Run: headless pygame with SDL's dummy video driver; simulated clock (each Clock.tick advances the game by its frame time, no real sleeping); random seed 0; keys injected as events and as key.get_pressed() state; no mouse input.
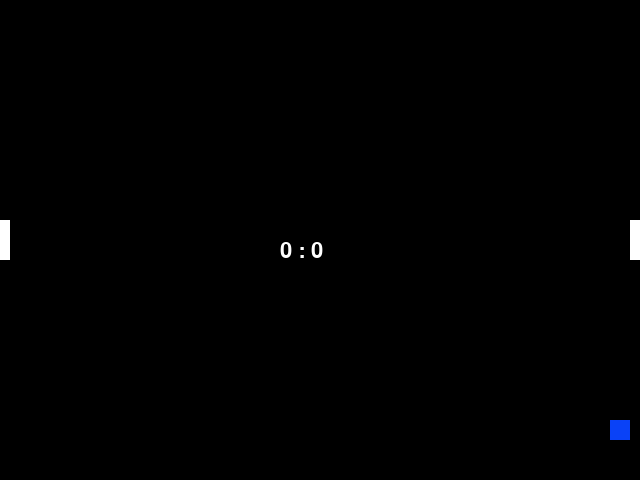
Frame 1 of 4 · flips 1–60 · no input
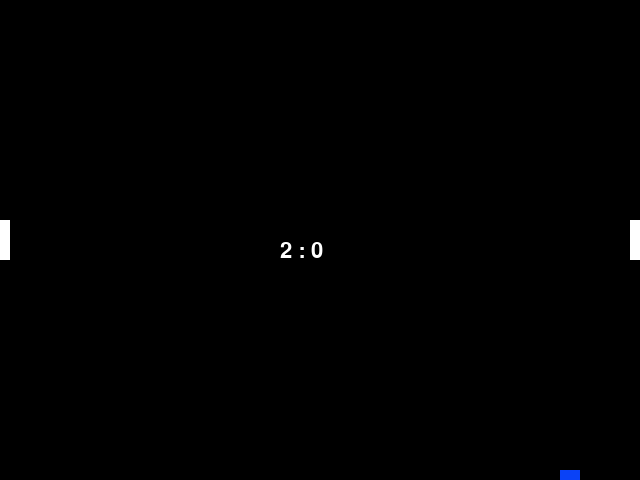
Frame 2 of 4 · flips 61–180 · tapped SPACE, RETURN · held RIGHT (→), D
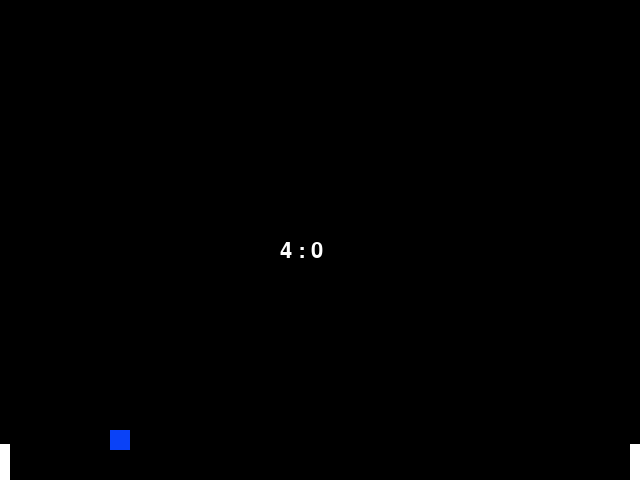
Frame 3 of 4 · flips 181–300 · held DOWN (↓), S
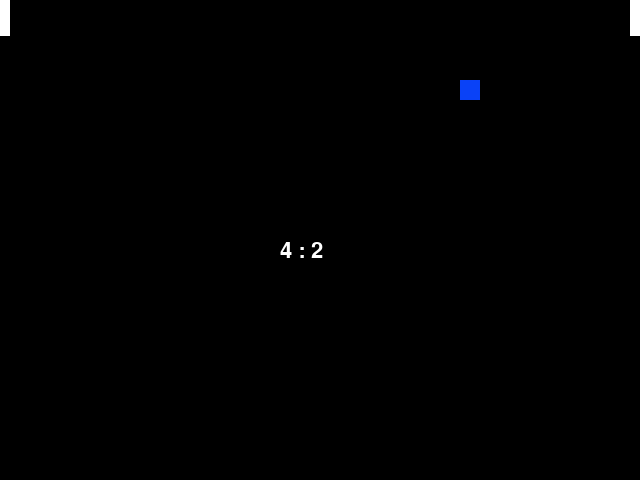
Frame 4 of 4 · flips 301–420 · held LEFT (←), A, UP (↑), W

The pygame program that drew these frames:

import pygame, sys
from pygame.locals import *
import random

WIDTH = 640
HEIGHT = 480
pygame.init()

screen = pygame.display.set_mode((WIDTH, HEIGHT), 0, 32)
pygame.display.set_caption("PongAI")
clock = pygame.time.Clock()
white = (255, 255, 255)
myfont = pygame.font.SysFont("monospace", 32)

balls = []

for _ in range(1):
	ball = {
		"x": WIDTH/2,
		"y": HEIGHT/2,
		"xvel": 10 * (random.randrange(0, 2)-0.5),
		"yvel": 10 * (random.randrange(0, 2)-0.5),
		"r": 10, #radius of ball
		"color": (random.randrange(0, 0xFF), random.randrange(0, 0xFF), random.randrange(0, 0xFF))
	}
	balls.append(ball)

bat_l = {
	"x": 5,
	"y": HEIGHT/2,
	"width": 5, # actually, half the width and height
	"height": 20,
	"color": white,
	"speed": 8,
	"score": 0
}

bat_r = bat_l.copy()
bat_r["x"] = WIDTH - bat_r["x"]


def update():
	keys = pygame.key.get_pressed()
	
	if keys[K_s] and bat_l["y"] < HEIGHT - bat_l["height"]:
		bat_l["y"] += bat_l["speed"]
	if keys[K_w] and bat_l["y"] > bat_l["height"]:
		bat_l["y"] -= bat_l["speed"]

	if keys[K_DOWN] and bat_r["y"] < HEIGHT - bat_r["height"]:
		bat_r["y"] += bat_r["speed"]
	if keys[K_UP] and bat_r["y"] > bat_r["height"]:
		bat_r["y"] -= bat_r["speed"]
	deleted  = []
	for ball in balls:

		# bat_l collision
		#if (abs(ball["y"] - bat_l["y"]) < (bat_l["height"] + ball["r"])) and (abs(ball["x"] - bat_l["x"]) < (bat_l["width"] + ball["r"])):
		#	ball["xvel"] *= -1

		# wall collision
		x2 = ball["x"] + ball["xvel"]
		y2 = ball["y"] + ball["yvel"]
		
		if x2 < 0:
			yint = -(ball["yvel"]/ball["xvel"]) * ball["x"] + ball["y"]
			if bat_l["y"] - bat_l["height"] < yint < bat_l["y"] + bat_l["height"]: # bounce
				x2 = -x2
				ball["xvel"] *= -1
			else: # don't bounce
				deleted.append(ball)
				bat_r["score"] += 1
		elif x2 > WIDTH:
			yint = (ball["yvel"]/-ball["xvel"]) * (WIDTH - ball["x"]) + ball["y"]
			if bat_r["y"] - bat_r["height"] < yint < bat_r["y"] + bat_r["height"]: # bounce
				x2 = WIDTH - (x2-WIDTH)
				ball["xvel"] *= -1
			else: # don't bounce
				deleted.append(ball)
				bat_l["score"] += 1
		if y2 < 0 or y2 > HEIGHT:
			ball["yvel"] *= -1
		
		ball["x"] = x2
		ball["y"] = y2

	for ball in deleted:
		ball["x"] = WIDTH/2
		ball["y"] = HEIGHT/2
		ball["xvel"] = 10 * (random.randrange(0, 2)-0.5)
		ball["yvel"] = 10 * (random.randrange(0, 2)-0.5)

def render():
	screen.fill((0, 0, 0)) # clear the screen with black
	pygame.draw.rect(screen, bat_l["color"], (bat_l["x"]-bat_l["width"], bat_l["y"]-bat_l["height"], bat_l["width"]*2, bat_l["height"]*2), 0)
	pygame.draw.rect(screen, bat_r["color"], (bat_r["x"]-bat_r["width"], bat_r["y"]-bat_r["height"], bat_r["width"]*2, bat_r["height"]*2), 0)

	for ball in balls:
		pygame.draw.rect(screen, ball["color"], (ball["x"]-ball["r"], ball["y"]-ball["r"], ball["r"]*2, ball["r"]*2), 0)

	score = myfont.render("{} : {}".format(bat_l["score"], bat_r["score"]) , 1, white)
	screen.blit(score, (280, 240))
	

	pygame.display.update()

while True:
	for event in pygame.event.get():
		if event.type == QUIT:
			pygame.quit()
			sys.exit()

	update()
	render()

	clock.tick(60)
